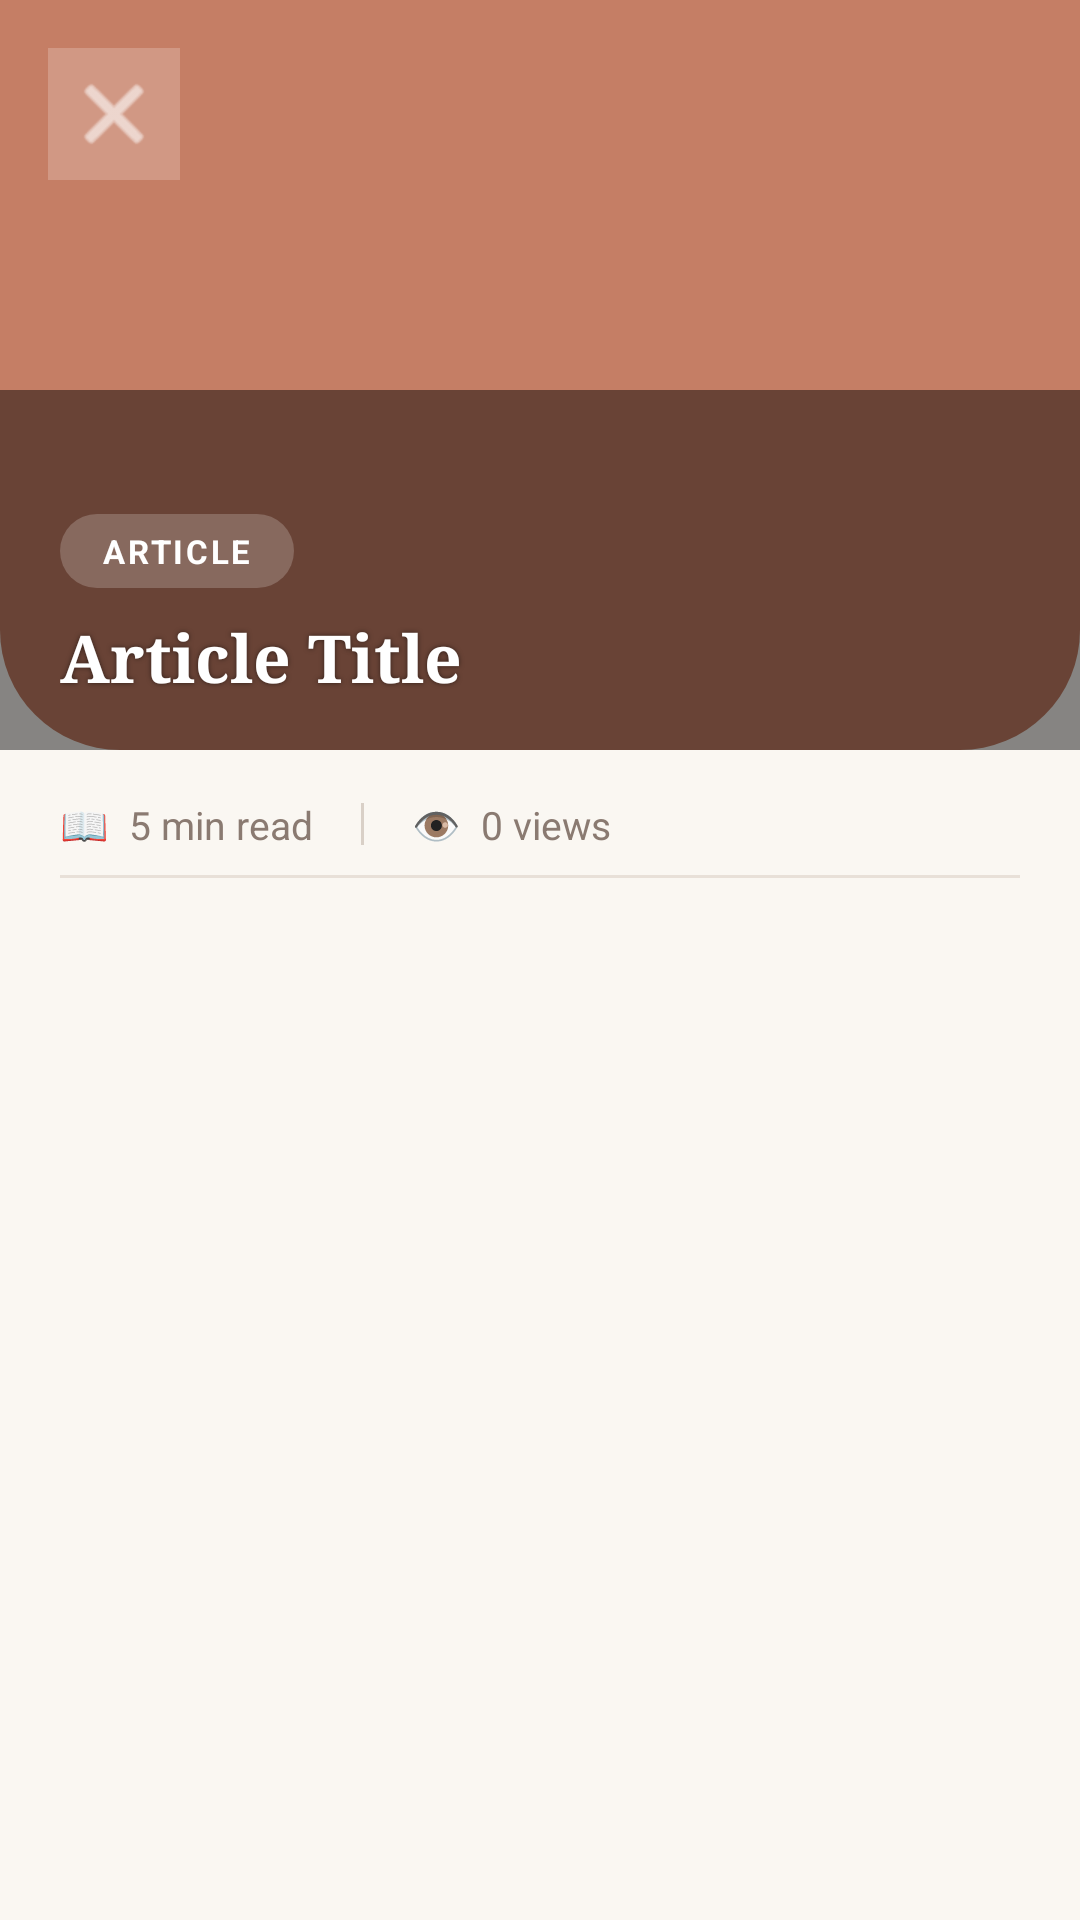

Reconstruct the res/layout file that produces this screen, plus the resources it refers to.
<!-- AndroidManifest.xml: application theme Theme.MAD -->
<!-- res/layout/fragment_article_reader.xml -->
<?xml version="1.0" encoding="utf-8"?>
<androidx.coordinatorlayout.widget.CoordinatorLayout
    xmlns:android="http://schemas.android.com/apk/res/android"
    xmlns:app="http://schemas.android.com/apk/res-auto"
    android:layout_width="match_parent"
    android:layout_height="match_parent"
    android:background="@color/bg_cream">

    
    <androidx.core.widget.NestedScrollView
        android:layout_width="match_parent"
        android:layout_height="match_parent"
        android:background="@color/bg_cream"
        android:fillViewport="true">

        <LinearLayout
            android:layout_width="match_parent"
            android:layout_height="wrap_content"
            android:orientation="vertical">

            
            <FrameLayout
                android:layout_width="match_parent"
                android:layout_height="250dp"
                android:background="@drawable/bg_home_header">

                <ImageView
                    android:id="@+id/ivArticleHeroImage"
                    android:layout_width="match_parent"
                    android:layout_height="match_parent"
                    android:scaleType="centerCrop"
                    android:visibility="gone" />

                
                <View
                    android:layout_width="match_parent"
                    android:layout_height="120dp"
                    android:layout_gravity="bottom"
                    android:background="#77000000" />

                
                <ImageButton
                    android:id="@+id/btnArticleBack"
                    android:layout_width="44dp"
                    android:layout_height="44dp"
                    android:layout_margin="16dp"
                    android:layout_marginTop="40dp"
                    android:background="#33FFFFFF"
                    android:src="@android:drawable/ic_menu_close_clear_cancel"
                    android:contentDescription="Back"
                    android:tint="@android:color/white"
                    android:padding="10dp" />

                
                <LinearLayout
                    android:layout_width="match_parent"
                    android:layout_height="wrap_content"
                    android:layout_gravity="bottom"
                    android:orientation="vertical"
                    android:paddingStart="20dp"
                    android:paddingEnd="20dp"
                    android:paddingBottom="16dp">

                    
                    <TextView
                        android:id="@+id/tvArticleTopicBadge"
                        android:layout_width="wrap_content"
                        android:layout_height="wrap_content"
                        android:layout_marginBottom="8dp"
                        android:background="@drawable/bg_onboarding_card"
                        android:backgroundTint="#33FFFFFF"
                        android:paddingStart="14dp"
                        android:paddingTop="5dp"
                        android:paddingEnd="14dp"
                        android:paddingBottom="5dp"
                        android:text="Article"
                        android:textColor="@android:color/white"
                        android:textSize="11sp"
                        android:textStyle="bold"
                        android:letterSpacing="0.08"
                        android:textAllCaps="true" />

                    
                    <TextView
                        android:id="@+id/tvArticleTitle"
                        android:layout_width="match_parent"
                        android:layout_height="wrap_content"
                        android:fontFamily="serif"
                        android:text="Article Title"
                        android:textColor="@android:color/white"
                        android:textSize="22sp"
                        android:textStyle="bold"
                        android:maxLines="3"
                        android:ellipsize="end"
                        android:shadowColor="#88000000"
                        android:shadowRadius="4" />
                </LinearLayout>
            </FrameLayout>

            
            <LinearLayout
                android:layout_width="match_parent"
                android:layout_height="wrap_content"
                android:orientation="horizontal"
                android:gravity="center_vertical"
                android:paddingStart="20dp"
                android:paddingEnd="20dp"
                android:paddingTop="16dp"
                android:paddingBottom="8dp"
                android:background="@color/bg_cream">

                <TextView
                    android:id="@+id/tvArticleReadTime"
                    android:layout_width="wrap_content"
                    android:layout_height="wrap_content"
                    android:text="📖  5 min read"
                    android:textColor="@color/text_muted"
                    android:textSize="13sp" />

                <View
                    android:layout_width="1dp"
                    android:layout_height="14dp"
                    android:layout_marginStart="16dp"
                    android:layout_marginEnd="16dp"
                    android:background="#D9D0C7" />

                <TextView
                    android:id="@+id/tvArticleViewCount"
                    android:layout_width="wrap_content"
                    android:layout_height="wrap_content"
                    android:text="👁  0 views"
                    android:textColor="@color/text_muted"
                    android:textSize="13sp" />
            </LinearLayout>

            
            <View
                android:layout_width="match_parent"
                android:layout_height="1dp"
                android:layout_marginStart="20dp"
                android:layout_marginEnd="20dp"
                android:background="#E8E0D8" />

            
            <TextView
                android:id="@+id/tvArticleContent"
                android:layout_width="match_parent"
                android:layout_height="wrap_content"
                android:layout_marginStart="20dp"
                android:layout_marginTop="20dp"
                android:layout_marginEnd="20dp"
                android:layout_marginBottom="60dp"
                android:lineSpacingExtra="6dp"
                android:lineSpacingMultiplier="1.65"
                android:text=""
                android:textColor="@color/text_dark"
                android:textSize="16sp" />

        </LinearLayout>
    </androidx.core.widget.NestedScrollView>

</androidx.coordinatorlayout.widget.CoordinatorLayout>
<!-- resources referenced by this layout -->
<resources>
  <color name="bg_cream">#FAF7F2</color>
  <color name="text_dark">#4A3B33</color>
  <color name="text_muted">#8A7A71</color>
  <!-- drawable bg_home_header (drawable) -->
  <?xml version="1.0" encoding="utf-8"?>
  <shape xmlns:android="http://schemas.android.com/apk/res/android"
      android:shape="rectangle">
      <solid android:color="@color/primary_terracotta" />
      <corners
          android:bottomLeftRadius="40dp"
          android:bottomRightRadius="40dp" />
  </shape>
  <!-- drawable bg_onboarding_card (drawable) -->
  <?xml version="1.0" encoding="utf-8"?>
  <shape xmlns:android="http://schemas.android.com/apk/res/android"
      android:shape="rectangle">
      <solid android:color="@color/card_white" />
      <corners android:radius="32dp" />
  </shape>
  <style name="Theme.MAD" parent="Base.Theme.MAD" />
  <color name="primary_terracotta">#C57E65</color>
  <color name="card_white">#FFFFFF</color>
  <style name="Base.Theme.MAD" parent="Theme.Material3.DayNight.NoActionBar">
          <item name="android:statusBarColor">@color/primary_terracotta</item>
          <item name="android:navigationBarColor">@color/bg_cream</item>
          <item name="android:windowBackground">@color/bg_cream</item>
          <item name="colorPrimary">@color/primary_terracotta</item>
      </style>
</resources>
